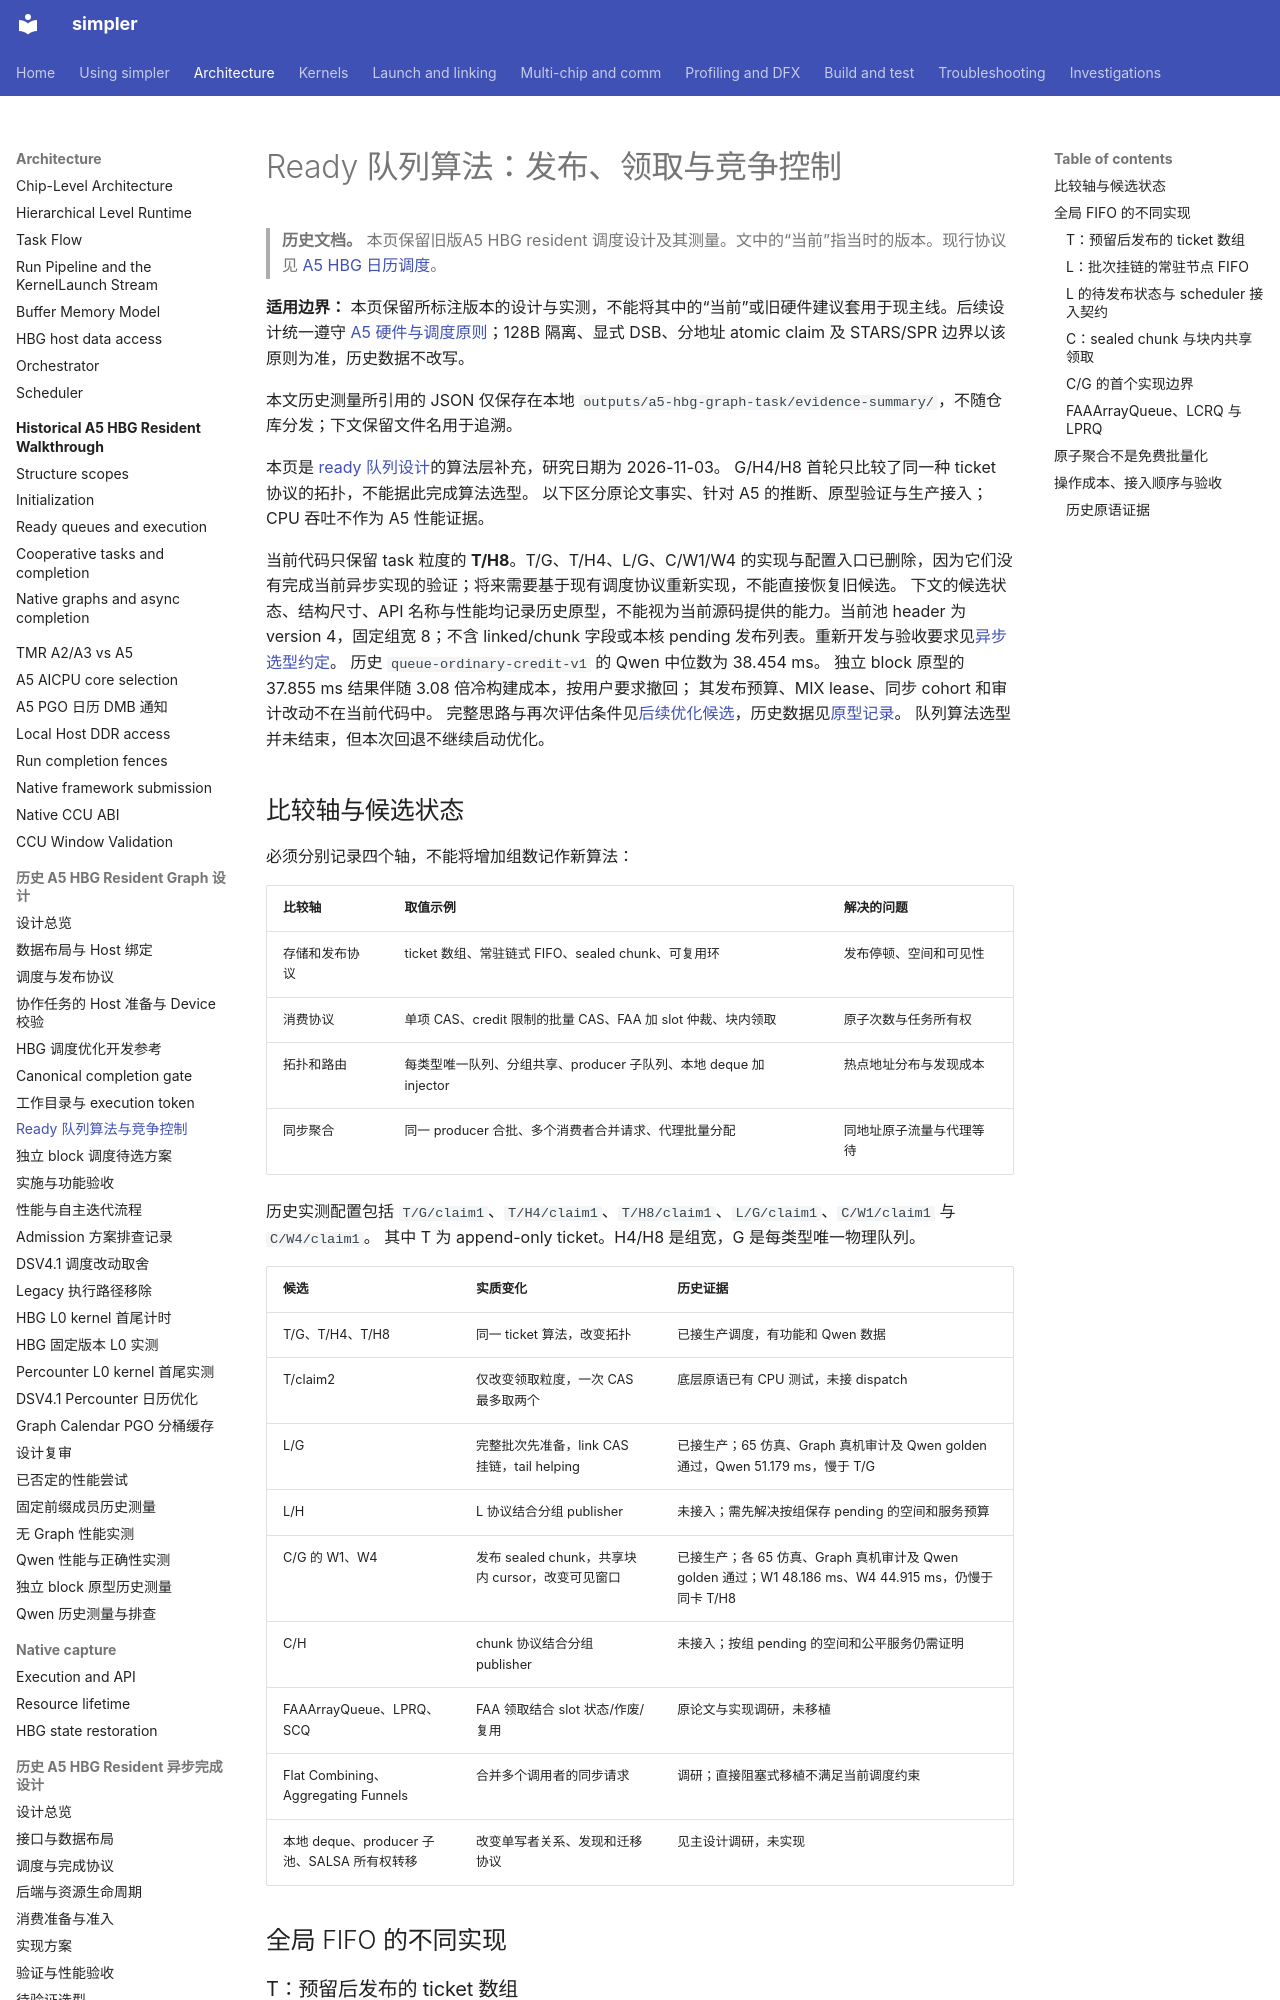

repository: hw-native-sys/simpler · page: zh-cn/design/a5-hbg-graph-task/ready-queue-algorithms/index.html · generator: mkdocs

# Ready 队列算法：发布、领取与竞争控制

> **历史文档。** 本页保留旧版A5 HBG resident 调度设计及其测量。文中的“当前”指当时的版本。现行协议见 [A5 HBG 日历调度](../../../../src/a5/runtime/host_build_graph/README.md)。

**适用边界：** 本页保留所标注版本的设计与实测，不能将其中的“当前”或旧硬件建议套用于现主线。后续设计统一遵守 [A5 硬件与调度原则](build-execute-separation.md#a5-hardware-principles)；128B 隔离、显式 DSB、分地址 atomic claim 及 STARS/SPR 边界以该原则为准，历史数据不改写。

本文历史测量所引用的 JSON 仅保存在本地 `outputs/a5-hbg-graph-task/evidence-summary/`，不随仓库分发；下文保留文件名用于追溯。

本页是 [ready 队列设计](ready-queue-design.md)的算法层补充，研究日期为 2026-11-03。
G/H4/H8 首轮只比较了同一种 ticket 协议的拓扑，不能据此完成算法选型。
以下区分原论文事实、针对 A5 的推断、原型验证与生产接入；CPU 吞吐不作为 A5 性能证据。

当前代码只保留 task 粒度的 **T/H8**。T/G、T/H4、L/G、C/W1/W4 的实现与配置入口已删除，因为它们没有完成当前异步实现的验证；将来需要基于现有调度协议重新实现，不能直接恢复旧候选。
下文的候选状态、结构尺寸、API 名称与性能均记录历史原型，不能视为当前源码提供的能力。当前池 header 为 version 4，固定组宽 8；不含 linked/chunk 字段或本核 pending 发布列表。重新开发与验收要求见[异步选型约定](../a5-hbg-async-completion/choices.md#ready-queue-implementation-scope)。
历史 `queue-ordinary-credit-v1` 的 Qwen 中位数为 38.454 ms。
独立 block 原型的 37.855 ms 结果伴随 3.08 倍冷构建成本，按用户要求撤回；
其发布预算、MIX lease、同步 cohort 和审计改动不在当前代码中。
完整思路与再次评估条件见[后续优化候选](block-ready-scheduling.md)，历史数据见[原型记录](qwen-block-work.md)。
队列算法选型并未结束，但本次回退不继续启动优化。

## 比较轴与候选状态

必须分别记录四个轴，不能将增加组数记作新算法：

| 比较轴 | 取值示例 | 解决的问题 |
| ------ | -------- | ---------- |
| 存储和发布协议 | ticket 数组、常驻链式 FIFO、sealed chunk、可复用环 | 发布停顿、空间和可见性 |
| 消费协议 | 单项 CAS、credit 限制的批量 CAS、FAA 加 slot 仲裁、块内领取 | 原子次数与任务所有权 |
| 拓扑和路由 | 每类型唯一队列、分组共享、producer 子队列、本地 deque 加 injector | 热点地址分布与发现成本 |
| 同步聚合 | 同一 producer 合批、多个消费者合并请求、代理批量分配 | 同地址原子流量与代理等待 |

历史实测配置包括 `T/G/claim1`、`T/H4/claim1`、`T/H8/claim1`、`L/G/claim1`、`C/W1/claim1` 与 `C/W4/claim1`。
其中 T 为 append-only ticket。H4/H8 是组宽，G 是每类型唯一物理队列。

| 候选 | 实质变化 | 历史证据 |
| ---- | -------- | -------- |
| T/G、T/H4、T/H8 | 同一 ticket 算法，改变拓扑 | 已接生产调度，有功能和 Qwen 数据 |
| T/claim2 | 仅改变领取粒度，一次 CAS 最多取两个 | 底层原语已有 CPU 测试，未接 dispatch |
| L/G | 完整批次先准备，link CAS 挂链，tail helping | 已接生产；65 仿真、Graph 真机审计及 Qwen golden 通过，Qwen 51.179 ms，慢于 T/G |
| L/H | L 协议结合分组 publisher | 未接入；需先解决按组保存 pending 的空间和服务预算 |
| C/G 的 W1、W4 | 发布 sealed chunk，共享块内 cursor，改变可见窗口 | 已接生产；各 65 仿真、Graph 真机审计及 Qwen golden 通过；W1 48.186 ms、W4 44.915 ms，仍慢于同卡 T/H8 |
| C/H | chunk 协议结合分组 publisher | 未接入；按组 pending 的空间和公平服务仍需证明 |
| FAAArrayQueue、LPRQ、SCQ | FAA 领取结合 slot 状态/作废/复用 | 原论文与实现调研，未移植 |
| Flat Combining、Aggregating Funnels | 合并多个调用者的同步请求 | 调研；直接阻塞式移植不满足当前调度约束 |
| 本地 deque、producer 子池、SALSA 所有权转移 | 改变单写者关系、发现和迁移协议 | 见主设计调研，未实现 |

## 全局 FIFO 的不同实现

### T：预留后发布的 ticket 数组

一次 producer batch 执行一个 tail FAA，再逐项发布 immutable ref。消费者先观察已发布连续前缀，
再 CAS 推进 head；空探测不预领未来任务。单 run 不复用槽位，Host 精确分配容量。

优势是连续存储和简单生命周期；缺点是预留空洞挡住同队列后续发布，以及共享 head 的每任务竞争。
它没有完整 SCQ/LCRQ 的 slot 作废与重新定位协议，不继承这些算法的进度证明。
当前批次最多 8 项，消费仍逐项；producer 原有 `next_waiter` 链构造与读回成本也没有消失。
